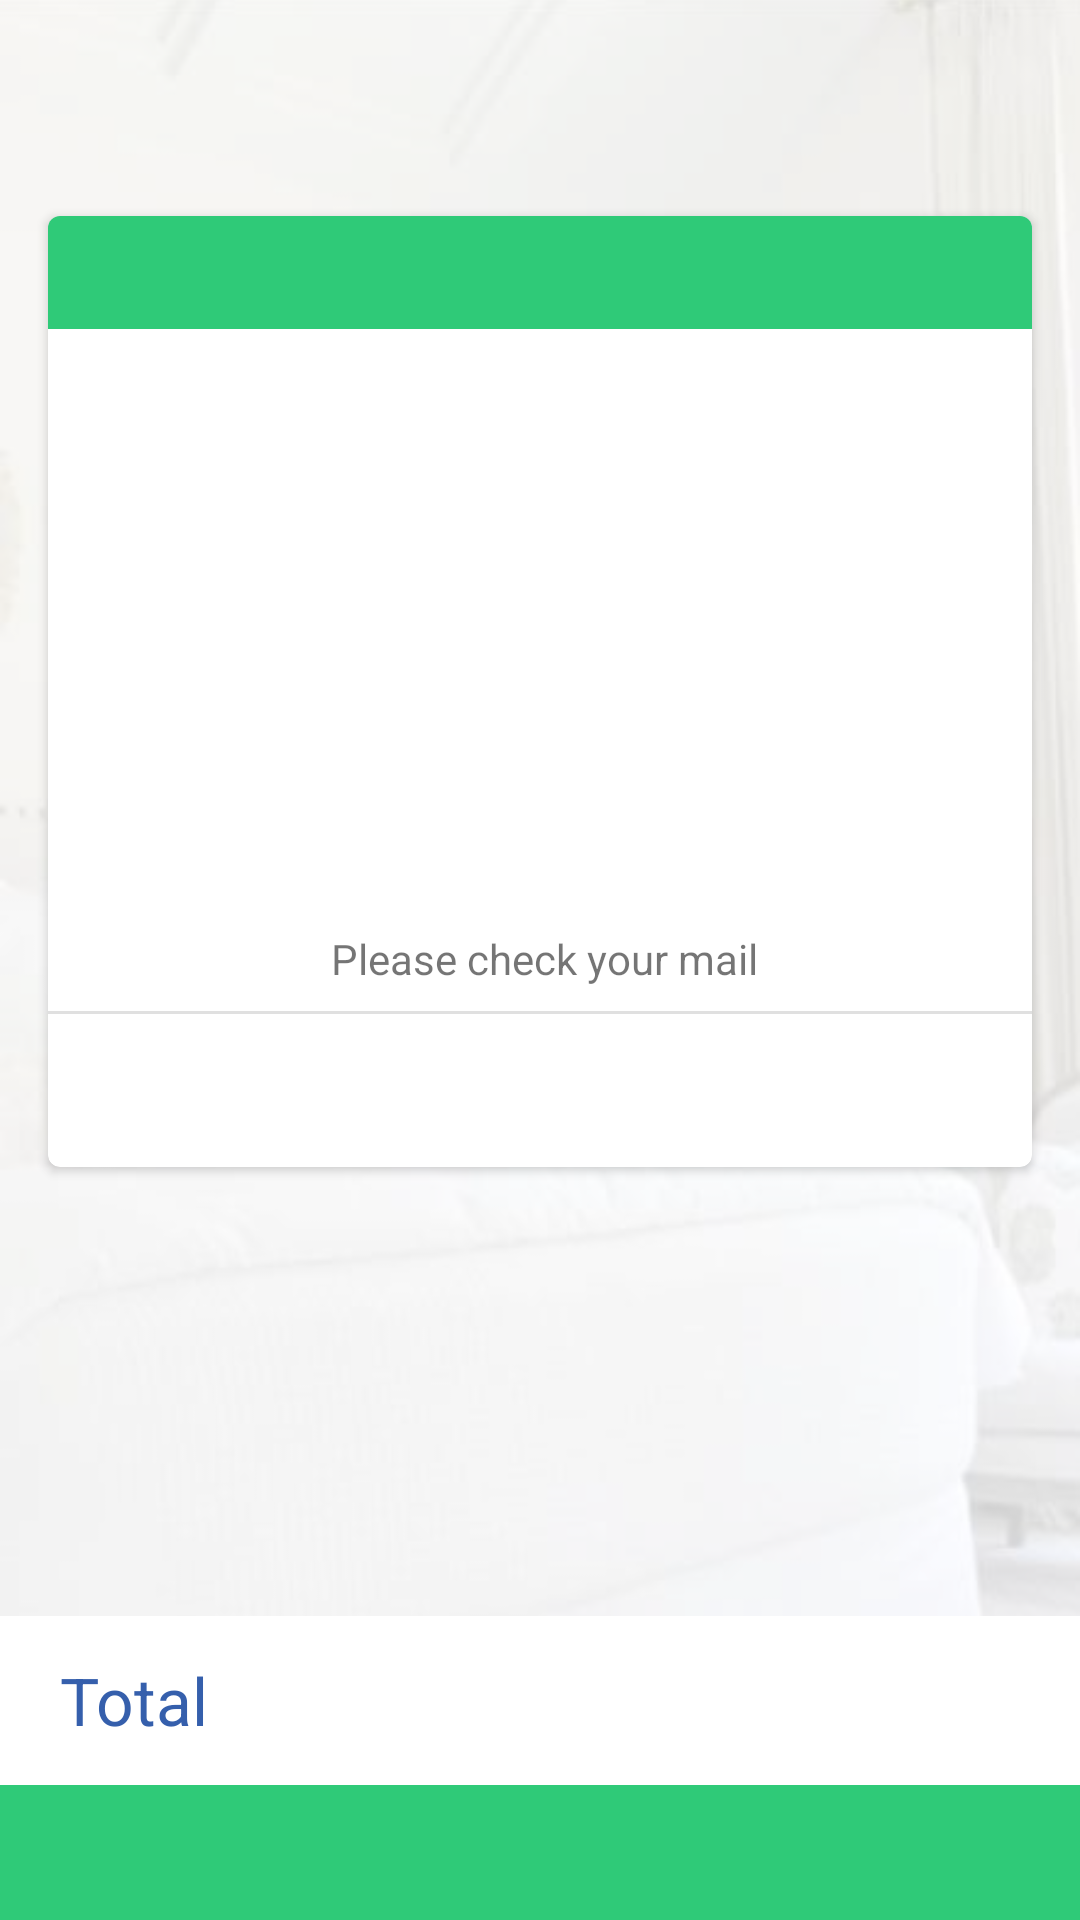

Here is an Android app screen rendered from its layout file. Give the layout XML and the strings, colors and styles it references.
<!-- AndroidManifest.xml: application theme AppTheme.NoActionBar -->
<!-- res/layout/activity_payment_status.xml -->
<?xml version="1.0" encoding="utf-8"?>
<RelativeLayout
    xmlns:android="http://schemas.android.com/apk/res/android"
    xmlns:app="http://schemas.android.com/apk/res-auto"
    xmlns:tools="http://schemas.android.com/tools"
    android:layout_width="match_parent"
    android:layout_height="match_parent"
    tools:context="com.spectrum.services.booking.cleaning.BookCleanConfirmActivity">

    <ImageView
        android:layout_width="match_parent"
        android:layout_height="match_parent"
        android:scaleType="centerCrop"
        android:src="@drawable/screen_bg_two" />
    <ImageView
        android:layout_width="match_parent"
        android:layout_height="match_parent"
        android:src="@drawable/main_bg"/>

    <com.google.android.material.appbar.AppBarLayout
        android:id="@+id/appbar"
        android:layout_width="match_parent"
        android:layout_height="wrap_content"
        android:background="@null"
        android:fitsSystemWindows="true"
        app:elevation="0dp">

        <androidx.appcompat.widget.Toolbar
            android:id="@+id/toolbar"
            android:layout_width="match_parent"
            android:layout_height="wrap_content"
            android:background="@null"
            android:fitsSystemWindows="true"
            app:elevation="0dp"/>
    </com.google.android.material.appbar.AppBarLayout>
    <ScrollView

        android:id="@+id/scroll_view"
        android:layout_below="@id/appbar"
        android:layout_above="@id/relative_main_total"
        android:layout_width="match_parent"
        android:layout_height="wrap_content">

    <RelativeLayout
        android:layout_width="match_parent"
        android:layout_height="wrap_content">
        <androidx.cardview.widget.CardView
            android:id="@+id/cv_smiley"
            app:cardElevation="2dp"
            android:layout_margin="16dp"
            app:cardCornerRadius="4dp"
            android:layout_width="match_parent"
            android:layout_height="wrap_content">
            <RelativeLayout
                android:layout_width="match_parent"
                android:layout_height="wrap_content">
                <TextView
                    android:background="@color/colorAccent"
                    android:gravity="center"
                    android:layout_centerHorizontal="true"

                    android:id="@+id/tv_ref_id"
                    android:layout_width="match_parent"
                    android:layout_height="wrap_content"
                    tools:text="Reference ID: REF12345678"
                    android:textColor="@color/white"
                    android:padding="8dp"
                    android:textSize="16sp"/>
                <ImageView
                    android:layout_below="@id/tv_ref_id"
                    android:layout_margin="16dp"
                    android:layout_centerHorizontal="true"
                    android:id="@+id/iv_status_smiley"
                    android:layout_width="120dp"
                    android:layout_height="120dp"
                    app:srcCompat="@drawable/ic_sentiment_satisfied_black_24dp"
                    />
                <TextView
                    android:layout_margin="8dp"
                    android:textSize="18sp"
                    android:gravity="center"
                    android:textColor="@color/colorAccent"
                    android:id="@+id/tv_thankyou"
                    android:layout_below="@id/iv_status_smiley"
                    android:layout_width="match_parent"
                    android:layout_height="wrap_content"
                    tools:text="@string/status_thankyou"/>
                <TextView
                    android:layout_margin="8dp"
                    android:layout_below="@id/tv_thankyou"
                    android:id="@+id/tv_check_mail"
                    android:layout_width="wrap_content"
                    android:layout_height="wrap_content"
                    android:layout_centerHorizontal="true"
                    android:text=" Please check your mail"/>
                <View
                    android:id="@+id/view_line"
                    android:layout_below="@id/tv_check_mail"
                    android:layout_width="match_parent"
                    android:layout_height="1dp"
                    android:background="@color/greytoo"/>

                <TextView
                    android:layout_below="@id/view_line"
                    android:layout_margin="16dp"
                    android:id="@+id/tv_instrn_details"
                    android:layout_width="match_parent"
                    android:layout_height="wrap_content"
                    tools:text="@string/status_details"/>

            </RelativeLayout>







        </androidx.cardview.widget.CardView>


    </RelativeLayout>
    </ScrollView>

        <RelativeLayout
            android:background="@color/white"
            android:layout_above="@+id/relative_payment_click"
            android:id="@+id/relative_main_total"
            android:layout_width="match_parent"
            android:layout_height="wrap_content"
            android:layout_below="@id/relative_main_vat"
            android:padding="12dp"
           >

            <TextView
                android:id="@+id/textView_total"
                android:layout_width="wrap_content"
                android:layout_height="wrap_content"
                android:layout_alignParentLeft="true"
                android:layout_centerVertical="true"
                android:layout_marginLeft="8dp"
                android:text="Total"
                android:textColor="@color/colorPrimary"
                android:textSize="22sp" />
            <TextView
                android:textColor="@color/colorPrimary"
                android:layout_marginLeft="8dp"
                android:layout_centerVertical="true"
                android:id="@+id/tv_vat_label"
                android:layout_width="wrap_content"
                android:layout_height="wrap_content"
                android:layout_toRightOf="@id/textView_total"
                tools:text="(Inclusive of 5% VAT)"/>

            <RelativeLayout
                android:layout_centerVertical="true"
                android:layout_toRightOf="@id/tv_vat_label"
                android:layout_alignParentRight="true"
                android:layout_width="wrap_content"
                android:layout_height="wrap_content"
                android:layout_marginRight="8dp">
                <TextView
                    android:textColor="@color/colorPrimary"
                    tools:text="AED 150.00"
                    android:textSize="24sp"
                    android:id="@+id/tv_booking_total_amount"
                    android:layout_width="wrap_content"
                    android:layout_height="wrap_content"
                    android:layout_alignParentRight="true" />
                <ProgressBar
                    android:visibility="gone"
                    android:layout_alignParentEnd="true"
                    android:layout_marginRight="42dp"
                    android:layout_centerHorizontal="true"
                    android:layout_centerVertical="true"
                    android:id="@+id/progress_bar_price"
                    android:layout_width="24dp"
                    android:layout_height="24dp"
                    android:layout_alignParentRight="true" />

            </RelativeLayout>

        </RelativeLayout>

        <RelativeLayout
            android:id="@+id/relative_payment_click"
            android:layout_width="match_parent"
            android:layout_height="45dp"
            android:layout_alignParentBottom="true"
            android:background="@drawable/rect_bg_green"
            android:clickable="true"
            android:foreground="?attr/selectableItemBackground">

            <TextView
                android:id="@+id/tv_pay"
                android:layout_width="wrap_content"
                android:layout_height="wrap_content"
                android:layout_centerInParent="true"
                android:gravity="center"
                tools:text="Make Payment"
                android:textColor="#fff"
                android:textSize="18sp" />

        </RelativeLayout>

    <ProgressBar
        android:id="@+id/progress_bar"
        android:visibility="gone"
        android:layout_centerInParent="true"
        android:layout_width="wrap_content"
        android:layout_height="wrap_content"
        style="@style/CustomProgressbar"/>





</RelativeLayout>
<!-- resources referenced by this layout -->
<resources>
  <color name="colorAccent">#2fca78</color>
  <color name="colorPrimary">#355FAC</color>
  <color name="greytoo">#FFE0E0E0</color>
  <color name="white">#fff</color>
  <!-- drawable ic_sentiment_satisfied_black_24dp (drawable) -->
  <vector xmlns:android="http://schemas.android.com/apk/res/android"
          android:width="24dp"
          android:height="24dp"
          android:viewportWidth="24.0"
          android:viewportHeight="24.0">
      <path
          android:fillColor="@color/colorAccent"
          android:pathData="M15.5,9.5m-1.5,0a1.5,1.5 0,1 1,3 0a1.5,1.5 0,1 1,-3 0"/>
      <path
          android:fillColor="@color/colorAccent"
          android:pathData="M8.5,9.5m-1.5,0a1.5,1.5 0,1 1,3 0a1.5,1.5 0,1 1,-3 0"/>
      <path
          android:fillColor="@color/colorAccent"
          android:pathData="M11.99,2C6.47,2 2,6.48 2,12s4.47,10 9.99,10C17.52,22 22,17.52 22,12S17.52,2 11.99,2zM12,20c-4.42,0 -8,-3.58 -8,-8s3.58,-8 8,-8 8,3.58 8,8 -3.58,8 -8,8zM12,16c-1.48,0 -2.75,-0.81 -3.45,-2L6.88,14c0.8,2.05 2.79,3.5 5.12,3.5s4.32,-1.45 5.12,-3.5h-1.67c-0.7,1.19 -1.97,2 -3.45,2z"/>
  </vector>
  <!-- drawable main_bg (drawable) -->
  <?xml version="1.0" encoding="utf-8"?>
  <selector xmlns:android="http://schemas.android.com/apk/res/android">
      <item>
          <shape  android:shape="rectangle">
              <solid android:color="#aaffffff"/>
          </shape>
      </item>
  
  </selector>
  <!-- drawable rect_bg_green (drawable) -->
  <?xml version="1.0" encoding="utf-8"?>
  <selector xmlns:android="http://schemas.android.com/apk/res/android">
      <item android:state_focused="true" android:state_pressed="true" >
          <shape
              android:shape="rectangle"
              xmlns:android="http://schemas.android.com/apk/res/android">
              <solid android:color="#3e9b3b"></solid>
  
  
          </shape>
  
      </item>
      <item android:state_focused="false" android:state_pressed="true" >
          <shape
              android:shape="rectangle"
              xmlns:android="http://schemas.android.com/apk/res/android">
              <solid android:color="#3e9b3b"></solid>
  
  
          </shape>
  
      </item>
  
      <item>
          <shape android:shape="rectangle">
  
              <solid android:color="@color/colorAccent" />
          </shape>
      </item>
  
  
  
  </selector>
  <string name="status_details">Please note that we will do our very best to arrive on the given time; nonetheless, due to traffic conditions, please anticipate a maximum of 30 minutes’ delay. Nevertheless, it is guaranteed that we will complete the full hours of booking upon arrival. However, any cancellation with less than 24 hours’ notice is non-refundable.
  
  \n\nFor any questions and clarifications on your booking, please call us at 800 7274 or email us at info@spectrumservices.ae
  </string>
  <string name="status_thankyou">Dear Customer, We\'ve recieved your booking. \nThank you.</string>
  <style name="CustomProgressbar" parent="Base.Widget.AppCompat.ProgressBar">
          <item name="android:background">@drawable/round_bg</item>
      </style>
  <style name="AppTheme.NoActionBar">
          <item name="windowActionBar">false</item>
          <item name="windowNoTitle">true</item>
          <item name="android:windowDisablePreview">true</item>
      </style>
</resources>
